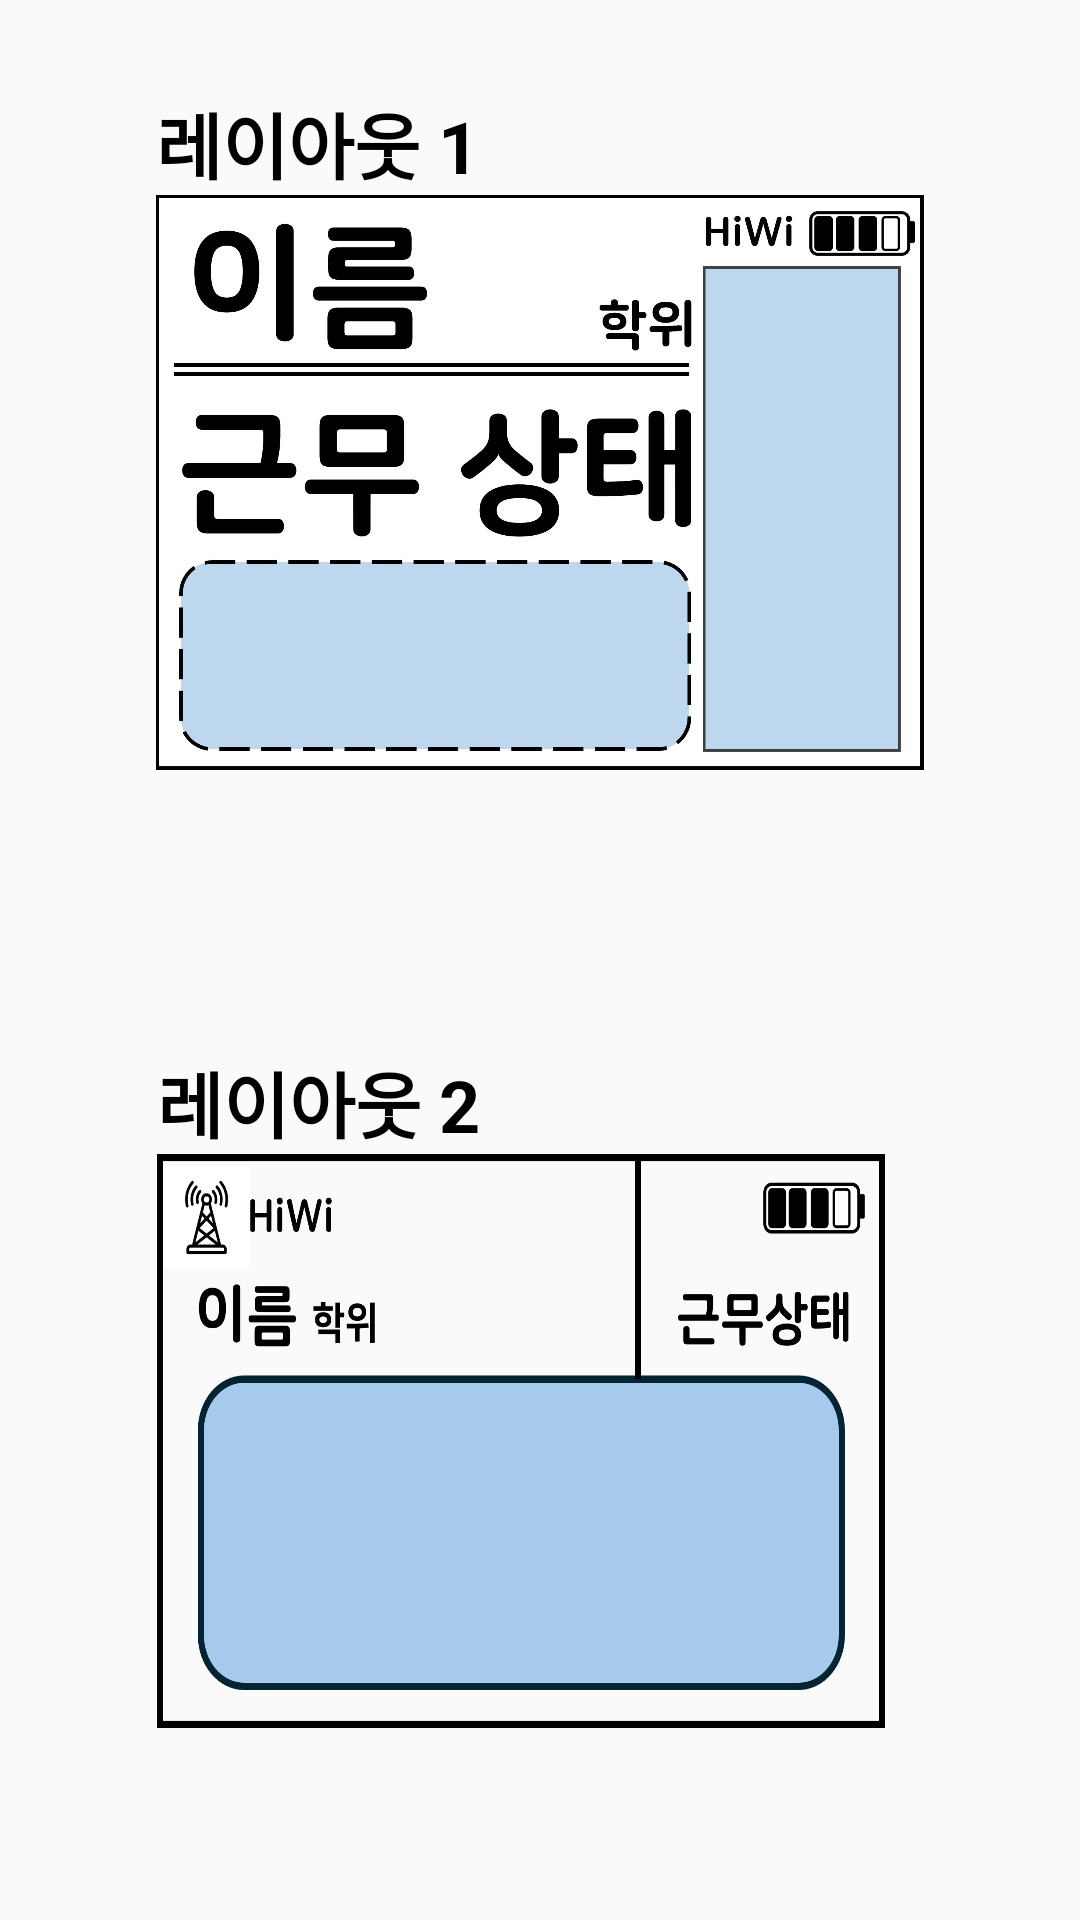

Here is an Android app screen rendered from its layout file. Give the layout XML and the strings, colors and styles it references.
<!-- AndroidManifest.xml: application theme Theme.ESP -->
<!-- res/layout/activity_layout_choice.xml -->
<?xml version="1.0" encoding="utf-8"?>
<androidx.constraintlayout.widget.ConstraintLayout xmlns:android="http://schemas.android.com/apk/res/android"
    xmlns:app="http://schemas.android.com/apk/res-auto"
    xmlns:tools="http://schemas.android.com/tools"
    android:layout_width="match_parent"
    android:layout_height="match_parent"
    tools:context=".LayoutChoiceActivity">

    <androidx.constraintlayout.widget.ConstraintLayout
        android:layout_width="0dp"
        android:layout_height="0dp"
        android:layout_marginTop="1dp"
        app:layout_constraintBottom_toBottomOf="parent"
        app:layout_constraintEnd_toEndOf="parent"
        app:layout_constraintStart_toStartOf="parent"
        app:layout_constraintTop_toTopOf="parent">

        <androidx.constraintlayout.widget.ConstraintLayout
            android:id="@+id/constraintLayout2"
            android:layout_width="match_parent"
            android:layout_height="0dp"
            app:layout_constraintBottom_toTopOf="@id/constraintLayout3"
            app:layout_constraintTop_toTopOf="parent"
            app:layout_constraintVertical_weight="1">

            <androidx.constraintlayout.widget.Guideline
                android:id="@+id/topGuideline"
                android:layout_width="wrap_content"
                android:layout_height="wrap_content"
                android:orientation="horizontal"
                app:layout_constraintGuide_percent="0.2" />

            <androidx.constraintlayout.widget.Guideline
                android:id="@+id/bottomGuideline"
                android:layout_width="wrap_content"
                android:layout_height="wrap_content"
                android:orientation="horizontal"
                app:layout_constraintGuide_percent="0.8" />

            <Button
                android:id="@+id/button_layout1"
                android:layout_width="0dp"
                android:layout_height="0dp"
                android:background="@drawable/button_layout1"
                app:layout_constraintBottom_toTopOf="@+id/bottomGuideline"
                app:layout_constraintDimensionRatio="W,4:3"
                app:layout_constraintEnd_toEndOf="parent"
                app:layout_constraintStart_toStartOf="parent"
                app:layout_constraintTop_toTopOf="@+id/topGuideline" />

            <TextView
                android:id="@+id/textView_layout1"
                android:layout_width="wrap_content"
                android:layout_height="wrap_content"
                android:text="레이아웃 1"
                android:textColor="@color/black"
                android:textSize="24sp"
                android:textStyle="bold"
                app:layout_constraintBottom_toTopOf="@+id/topGuideline"
                app:layout_constraintStart_toStartOf="@+id/button_layout1" />


        </androidx.constraintlayout.widget.ConstraintLayout>

        <androidx.constraintlayout.widget.ConstraintLayout
            android:id="@+id/constraintLayout3"
            android:layout_width="match_parent"
            android:layout_height="0dp"
            app:layout_constraintBottom_toBottomOf="parent"
            app:layout_constraintTop_toBottomOf="@id/constraintLayout2"
            app:layout_constraintVertical_weight="1"
            tools:layout_editor_absoluteX="0dp">

            <androidx.constraintlayout.widget.Guideline
                android:id="@+id/guideline4"
                android:layout_width="wrap_content"
                android:layout_height="wrap_content"
                android:orientation="horizontal"
                app:layout_constraintGuide_percent="0.2" />

            <androidx.constraintlayout.widget.Guideline
                android:id="@+id/guideline5"
                android:layout_width="wrap_content"
                android:layout_height="wrap_content"
                android:orientation="horizontal"
                app:layout_constraintGuide_percent="0.8" />

            <Button
                android:id="@+id/button_layout2"
                android:layout_width="0dp"
                android:layout_height="0dp"
                android:background="@drawable/button_layout2"
                app:layout_constraintBottom_toTopOf="@+id/guideline5"
                app:layout_constraintDimensionRatio="W,4:3"
                app:layout_constraintEnd_toEndOf="parent"
                app:layout_constraintStart_toStartOf="parent"
                app:layout_constraintTop_toTopOf="@+id/guideline4" />

            <TextView
                android:id="@+id/textView_layout2"
                android:layout_width="wrap_content"
                android:layout_height="wrap_content"
                android:text="레이아웃 2"
                android:textColor="@color/black"
                android:textSize="24sp"
                android:textStyle="bold"
                app:layout_constraintBottom_toTopOf="@+id/guideline4"
                app:layout_constraintStart_toStartOf="@+id/button_layout2" />
        </androidx.constraintlayout.widget.ConstraintLayout>

    </androidx.constraintlayout.widget.ConstraintLayout>

</androidx.constraintlayout.widget.ConstraintLayout>
<!-- resources referenced by this layout -->
<resources>
  <color name="black">#FF000000</color>
  <!-- drawable button_layout1: png bitmap (drawable, 285706 bytes) -->
  <!-- drawable button_layout2: png bitmap (drawable, 59433 bytes) -->
  <style name="Theme.ESP" parent="Theme.AppCompat.Light">
          
          <item name="colorPrimary">@color/backgroundBlue</item>
          <item name="colorPrimaryVariant">@color/purple_700</item>
          <item name="colorOnPrimary">@color/white</item>
          
          <item name="colorSecondary">@color/teal_200</item>
          <item name="colorSecondaryVariant">@color/teal_700</item>
          <item name="colorOnSecondary">@color/black</item>
          
          <item name="android:statusBarColor">?attr/colorPrimaryVariant</item>
          
      </style>
  <color name="backgroundBlue">#FFBDD7EE</color>
  <color name="purple_700">#FF3700B3</color>
  <color name="white">#FFFFFFFF</color>
  <color name="teal_200">#FF03DAC5</color>
  <color name="teal_700">#FF018786</color>
</resources>
